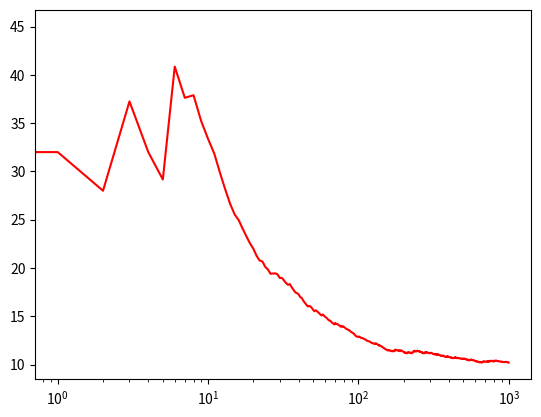

The matplotlib source for this figure:
import numpy as np
import matplotlib.pyplot as plt
import pandas as pd
import copy
import itertools
from datetime import datetime


class State:
    def __init__(self, x, y):
        self.x = x
        self.y = y
    def __eq__(self, __o: object):
        return (self.x == __o.x and self.y == __o.y)

states = []
starting_states = []
terminal_states = []
gamma = 1
# np.random.seed(int(datetime.now().timestamp()))

# velocities = list([[a, b] for a,b in itertools.product(range(-5,6), range(-5,6))])

for y in range(30):
    for i in range(30):
        if(i > 20 and y < 5):
            # print(" ", end="")
            continue
        new_state = State(i,y)
        if(y==0 ): starting_states.append(new_state)
        elif(i >= 25): terminal_states.append(new_state)
        # if(velocity == [0,0]): print('s' if new_state in starting_states else 'f' if new_state in terminal_states else "x", end="")
        states.append(new_state)
    # print("")
states = np.array(states)
starting_states = np.array(starting_states)
terminal_states = np.array(terminal_states)

rewards = np.zeros((len(states),))
rewards.fill(-1)

actions = [[0, 0], [1, 0], [0, 1], [1, 1],
           [-1, 0], [0, -1], [-1, -1], [-1, 1], [1, -1]]
actions = np.array(actions)
tries = np.zeros((len(states),len(actions)))
probs = np.full((len(states),len(actions)), 1/len(actions))
pi = np.full((len(states),len(actions)), 1/len(actions))
q = np.zeros((len(states),len(actions)))
c = np.zeros((len(states),len(actions)))

def get_state_index(state: State):
    start_time = datetime.now()
    # help_array = [vars(stato) for stato in list(states)]
    index = False
    # if(vars(state) in help_array): index = help_array.index(vars(state))
    try:
        # index = np.where(states == state)[0][0]
        index = list(states).index(state)
    except:
        pass
    # print(index)
    # print(f"get_state_index: {datetime.now()-start_time}")
    return index

def draw_map(current_state: State):
    current_y = states[0].y
    for state in states:
        if(state.y != current_y): print("")
        current_y = state.y
        if(state == current_state): print("*", end="")
        else: print("f" if state in terminal_states else "s" if state in starting_states else "x", end="")
    print("", end="\n\n")
            

def do_step(state : State, action, velocity):
    start_time = datetime.now()
    new_state = copy.deepcopy(state)
    velocity[0] += action[0]
    velocity[1] += action[1]
    velocity[0] = min(5, velocity[0])
    velocity[0] = max(-5, velocity[0])
    velocity[1] = min(5, velocity[1])
    velocity[1] = max(-5, velocity[1])
    new_state.x += velocity[0]
    new_state.y += velocity[1]
    # print(f"do_step before if: {datetime.now()-start_time}")
    if(get_state_index(new_state) == False):
        new_state = np.random.choice(starting_states)
        velocity = [0,0]
    end_time = datetime.now()
    # print(f"do_step: {end_time-start_time}")
    return new_state, velocity

def do_episode(b_policy, pi_policy, current_state = False, random_action = False, draw = False, improve_policy=True, use_proper_q = True):
    if(current_state == False): current_state = np.random.choice(starting_states)
    if(random_action == False): random_action = copy.deepcopy(actions[np.random.choice(len(actions))])
    print(vars(current_state))
    are_b_and_pi_policies_same = np.array_equal(b_policy, pi_policy)
    sa = [[current_state, random_action]]
    count = 0
    velocity = [0,0]
    while(count == 0 or current_state not in terminal_states):
        start_time = datetime.now()
        count+=1
        # print(vars(current_state))
        state_index = get_state_index(current_state)
        random_action = copy.deepcopy(actions[np.random.choice(len(actions), p=b_policy[state_index])])
        # random_action = actions[probs[get_state_index(current_state)].argmax(0)]
        # print(random_action)
        current_state, velocity = do_step(current_state, random_action, velocity)
        sa.append([current_state, random_action])
        end_time = datetime.now()
        # print(f"do_episode while: {end_time-start_time}")
    sa.reverse()

    g = 0
    w = 1
    for state_action in sa:
        if (draw): draw_map(state_action[0])
        state_index = get_state_index(state_action[0])
        action_index = np.where(actions == state_action[1])[0][0]
        g = rewards[state_index] + gamma * g
        c[state_index,action_index] += w
        tries[state_index,action_index] += 1
        if(use_proper_q): q[state_index, action_index] += ((0 if c[state_index, action_index] == 0 else w/c[state_index, action_index])) * (g - q[state_index, action_index])
        else: q[state_index, action_index] = (q[state_index,action_index] * (tries[state_index,action_index] - 1) + g)/tries[state_index,action_index]
        # probs[state_index] = q[state_index].argmax(0)
        maximizing_index = q[state_index].argmax(0)
        if(improve_policy):
            pi_policy[state_index].fill(0)
            pi_policy[state_index,maximizing_index] = 1
        if(not are_b_and_pi_policies_same): 
            b_policy[state_index].fill(0.1/(len(b_policy[state_index])-1))
            b_policy[state_index,maximizing_index] = 0.9
        w = w/(b_policy[state_index, action_index]) if b_policy[state_index, action_index] != 0 else 0
        # print(probs[state_index])
        # print(q[state_index].argmax(0))
        # print(probs[state_index])
        # print()
        # print(q[state_index, action_index])
    return count

# probs.fill(1/len(actions))
# pi.fill(1/len(actions))
q = np.zeros((len(states),len(actions)))
c = np.zeros((len(states),len(actions)))
counts = []

for i in range(1000):
    start_time = datetime.now()
    count = do_episode(probs, pi)
    counts.append(count)
    print(f"{i}: {count}, {datetime.now() - start_time}")

means = [np.mean(counts[:index+1]) for index, value in enumerate(counts)]
plt.plot(means, c='r')
plt.xscale("log")
plt.show()
